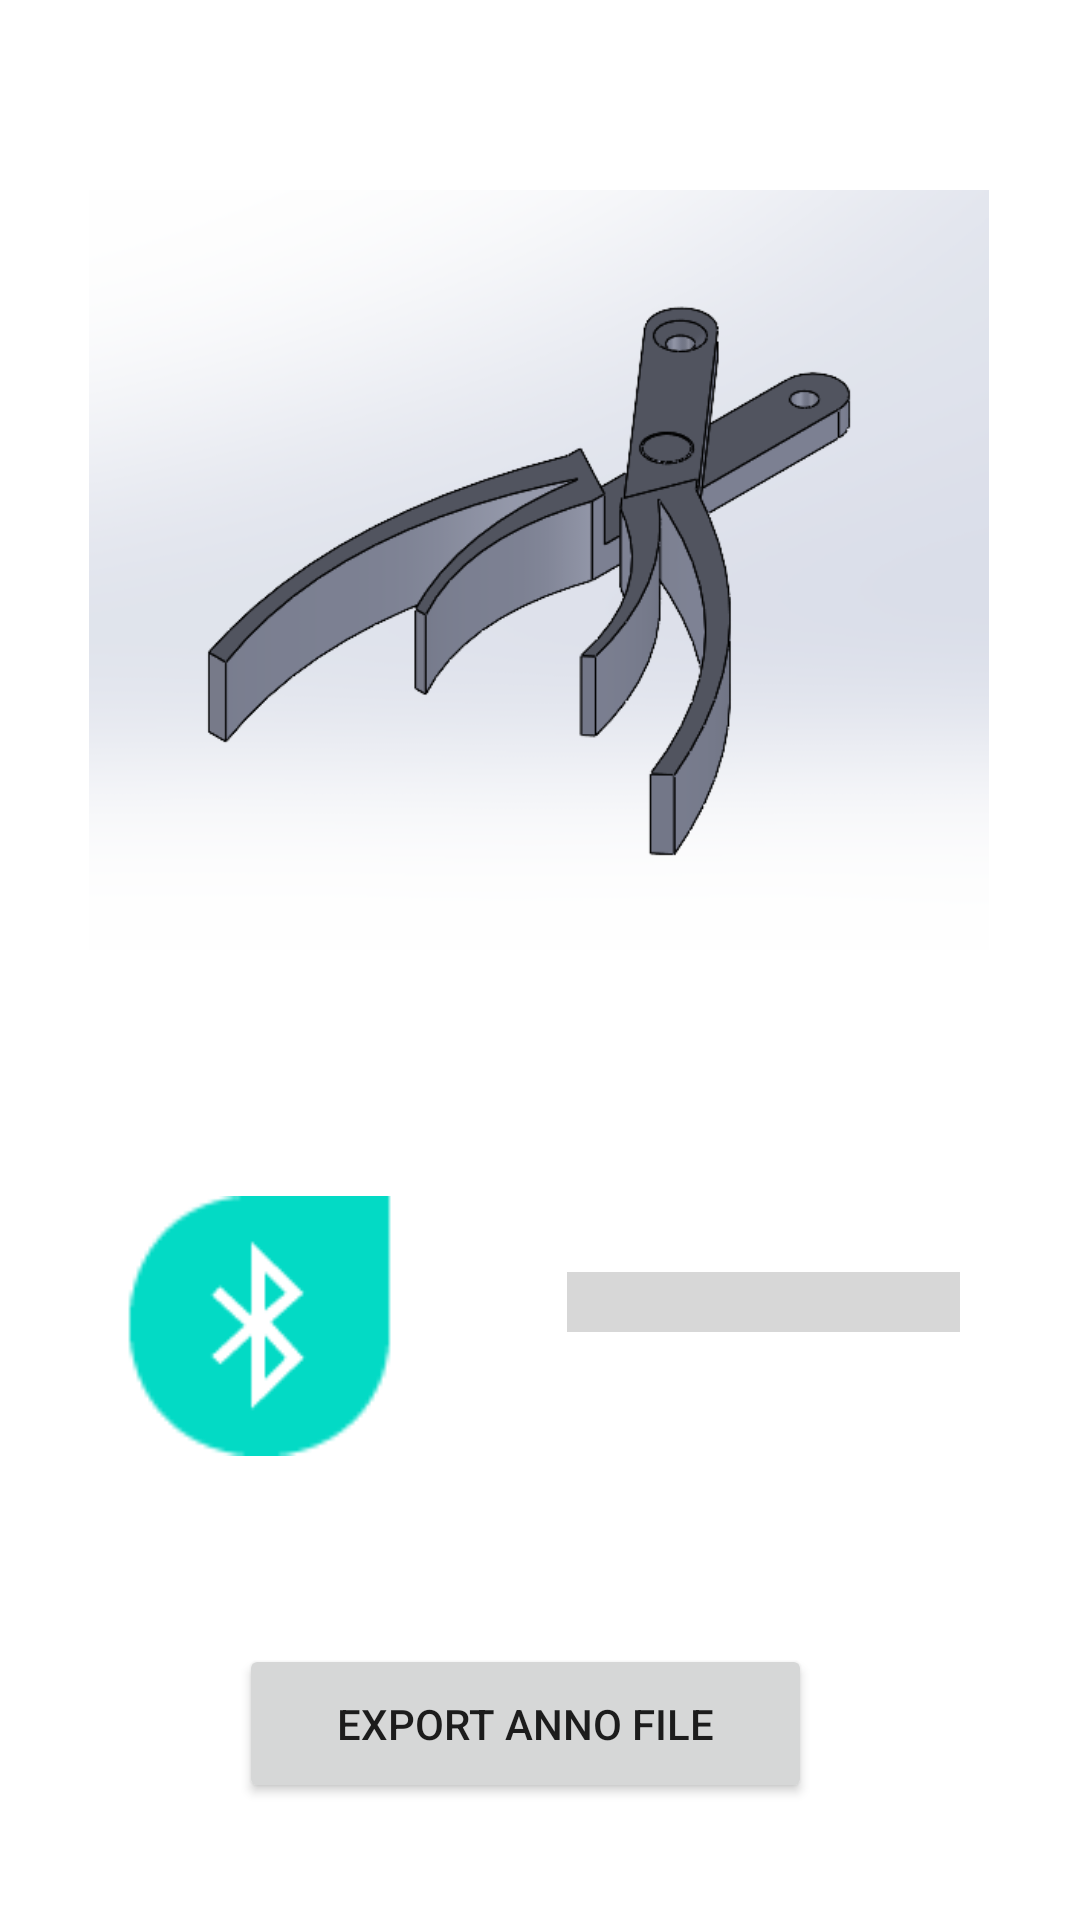

The Android layout XML behind this screen, and the referenced resources:
<!-- AndroidManifest.xml: application theme Theme.Anno3D -->
<!-- res/layout/transfer_anno_file.xml -->
<?xml version="1.0" encoding="utf-8"?>
<androidx.constraintlayout.widget.ConstraintLayout xmlns:android="http://schemas.android.com/apk/res/android"
    xmlns:app="http://schemas.android.com/apk/res-auto"
    xmlns:tools="http://schemas.android.com/tools"
    android:layout_width="match_parent"
    android:layout_height="match_parent">

    <Button
        android:id="@+id/button30"
        android:layout_width="191dp"
        android:layout_height="53dp"
        android:layout_marginTop="56dp"
        android:text="Export Anno File"
        app:layout_constraintEnd_toEndOf="parent"
        app:layout_constraintHorizontal_bias="0.472"
        app:layout_constraintStart_toStartOf="parent"
        app:layout_constraintTop_toBottomOf="@+id/progressBar" />

    <ImageView
        android:id="@+id/imageView21"
        android:layout_width="300dp"
        android:layout_height="340dp"
        android:layout_marginTop="20dp"
        app:layout_constraintEnd_toEndOf="parent"
        app:layout_constraintHorizontal_bias="0.495"
        app:layout_constraintStart_toStartOf="parent"
        app:layout_constraintTop_toTopOf="parent"
        app:srcCompat="@drawable/grabber" />

    <ImageView
        android:id="@+id/imageView23"
        android:layout_width="173dp"
        android:layout_height="100dp"
        android:layout_marginTop="32dp"
        app:layout_constraintTop_toBottomOf="@+id/imageView21"
        app:srcCompat="?android:attr/textSelectHandleLeft"
        tools:layout_editor_absoluteX="40dp" />

    <ImageView
        android:id="@+id/imageView24"
        android:layout_width="65dp"
        android:layout_height="78dp"
        app:layout_constraintBottom_toBottomOf="@+id/imageView23"
        app:layout_constraintEnd_toEndOf="@+id/imageView23"
        app:layout_constraintStart_toStartOf="@+id/imageView23"
        app:layout_constraintTop_toTopOf="@+id/imageView23"
        app:srcCompat="@android:drawable/stat_sys_data_bluetooth" />

    <ProgressBar
        android:id="@+id/progressBar"
        style="?android:attr/progressBarStyleHorizontal"
        android:layout_width="131dp"
        android:layout_height="116dp"
        android:layout_marginEnd="40dp"
        android:layout_marginRight="40dp"
        android:scaleY="5"
        app:layout_constraintBottom_toBottomOf="@+id/imageView23"
        app:layout_constraintEnd_toEndOf="parent"
        app:layout_constraintHorizontal_bias="1.0"
        app:layout_constraintStart_toEndOf="@+id/imageView23" />

    <androidx.constraintlayout.widget.Group
        android:id="@+id/group"
        android:layout_width="wrap_content"
        android:layout_height="wrap_content"
        app:constraint_referenced_ids="imageView23,imageView24" />
</androidx.constraintlayout.widget.ConstraintLayout>
<!-- resources referenced by this layout -->
<resources>
  <!-- drawable grabber: png bitmap (drawable, 48800 bytes) -->
  <style name="Theme.Anno3D" parent="Theme.MaterialComponents.DayNight.DarkActionBar">
          
          <item name="colorPrimary">@color/purple_500</item>
          <item name="colorPrimaryVariant">@color/purple_700</item>
          <item name="colorOnPrimary">@color/white</item>
          
          <item name="colorSecondary">@color/teal_200</item>
          <item name="colorSecondaryVariant">@color/teal_700</item>
          <item name="colorOnSecondary">@color/black</item>
          
          <item name="android:statusBarColor" tools:targetApi="l">?attr/colorPrimaryVariant</item>
          
      </style>
  <!-- not gathered from this repository: default colours our renderer supplied (Android Studio template values) -->
  <color name="purple_500">#FF6200EE</color>
  <color name="purple_700">#FF3700B3</color>
  <color name="teal_200">#FF03DAC5</color>
  <color name="teal_700">#FF018786</color>
  <color name="black">#FF000000</color>
  <color name="white">#FFFFFFFF</color>
</resources>
